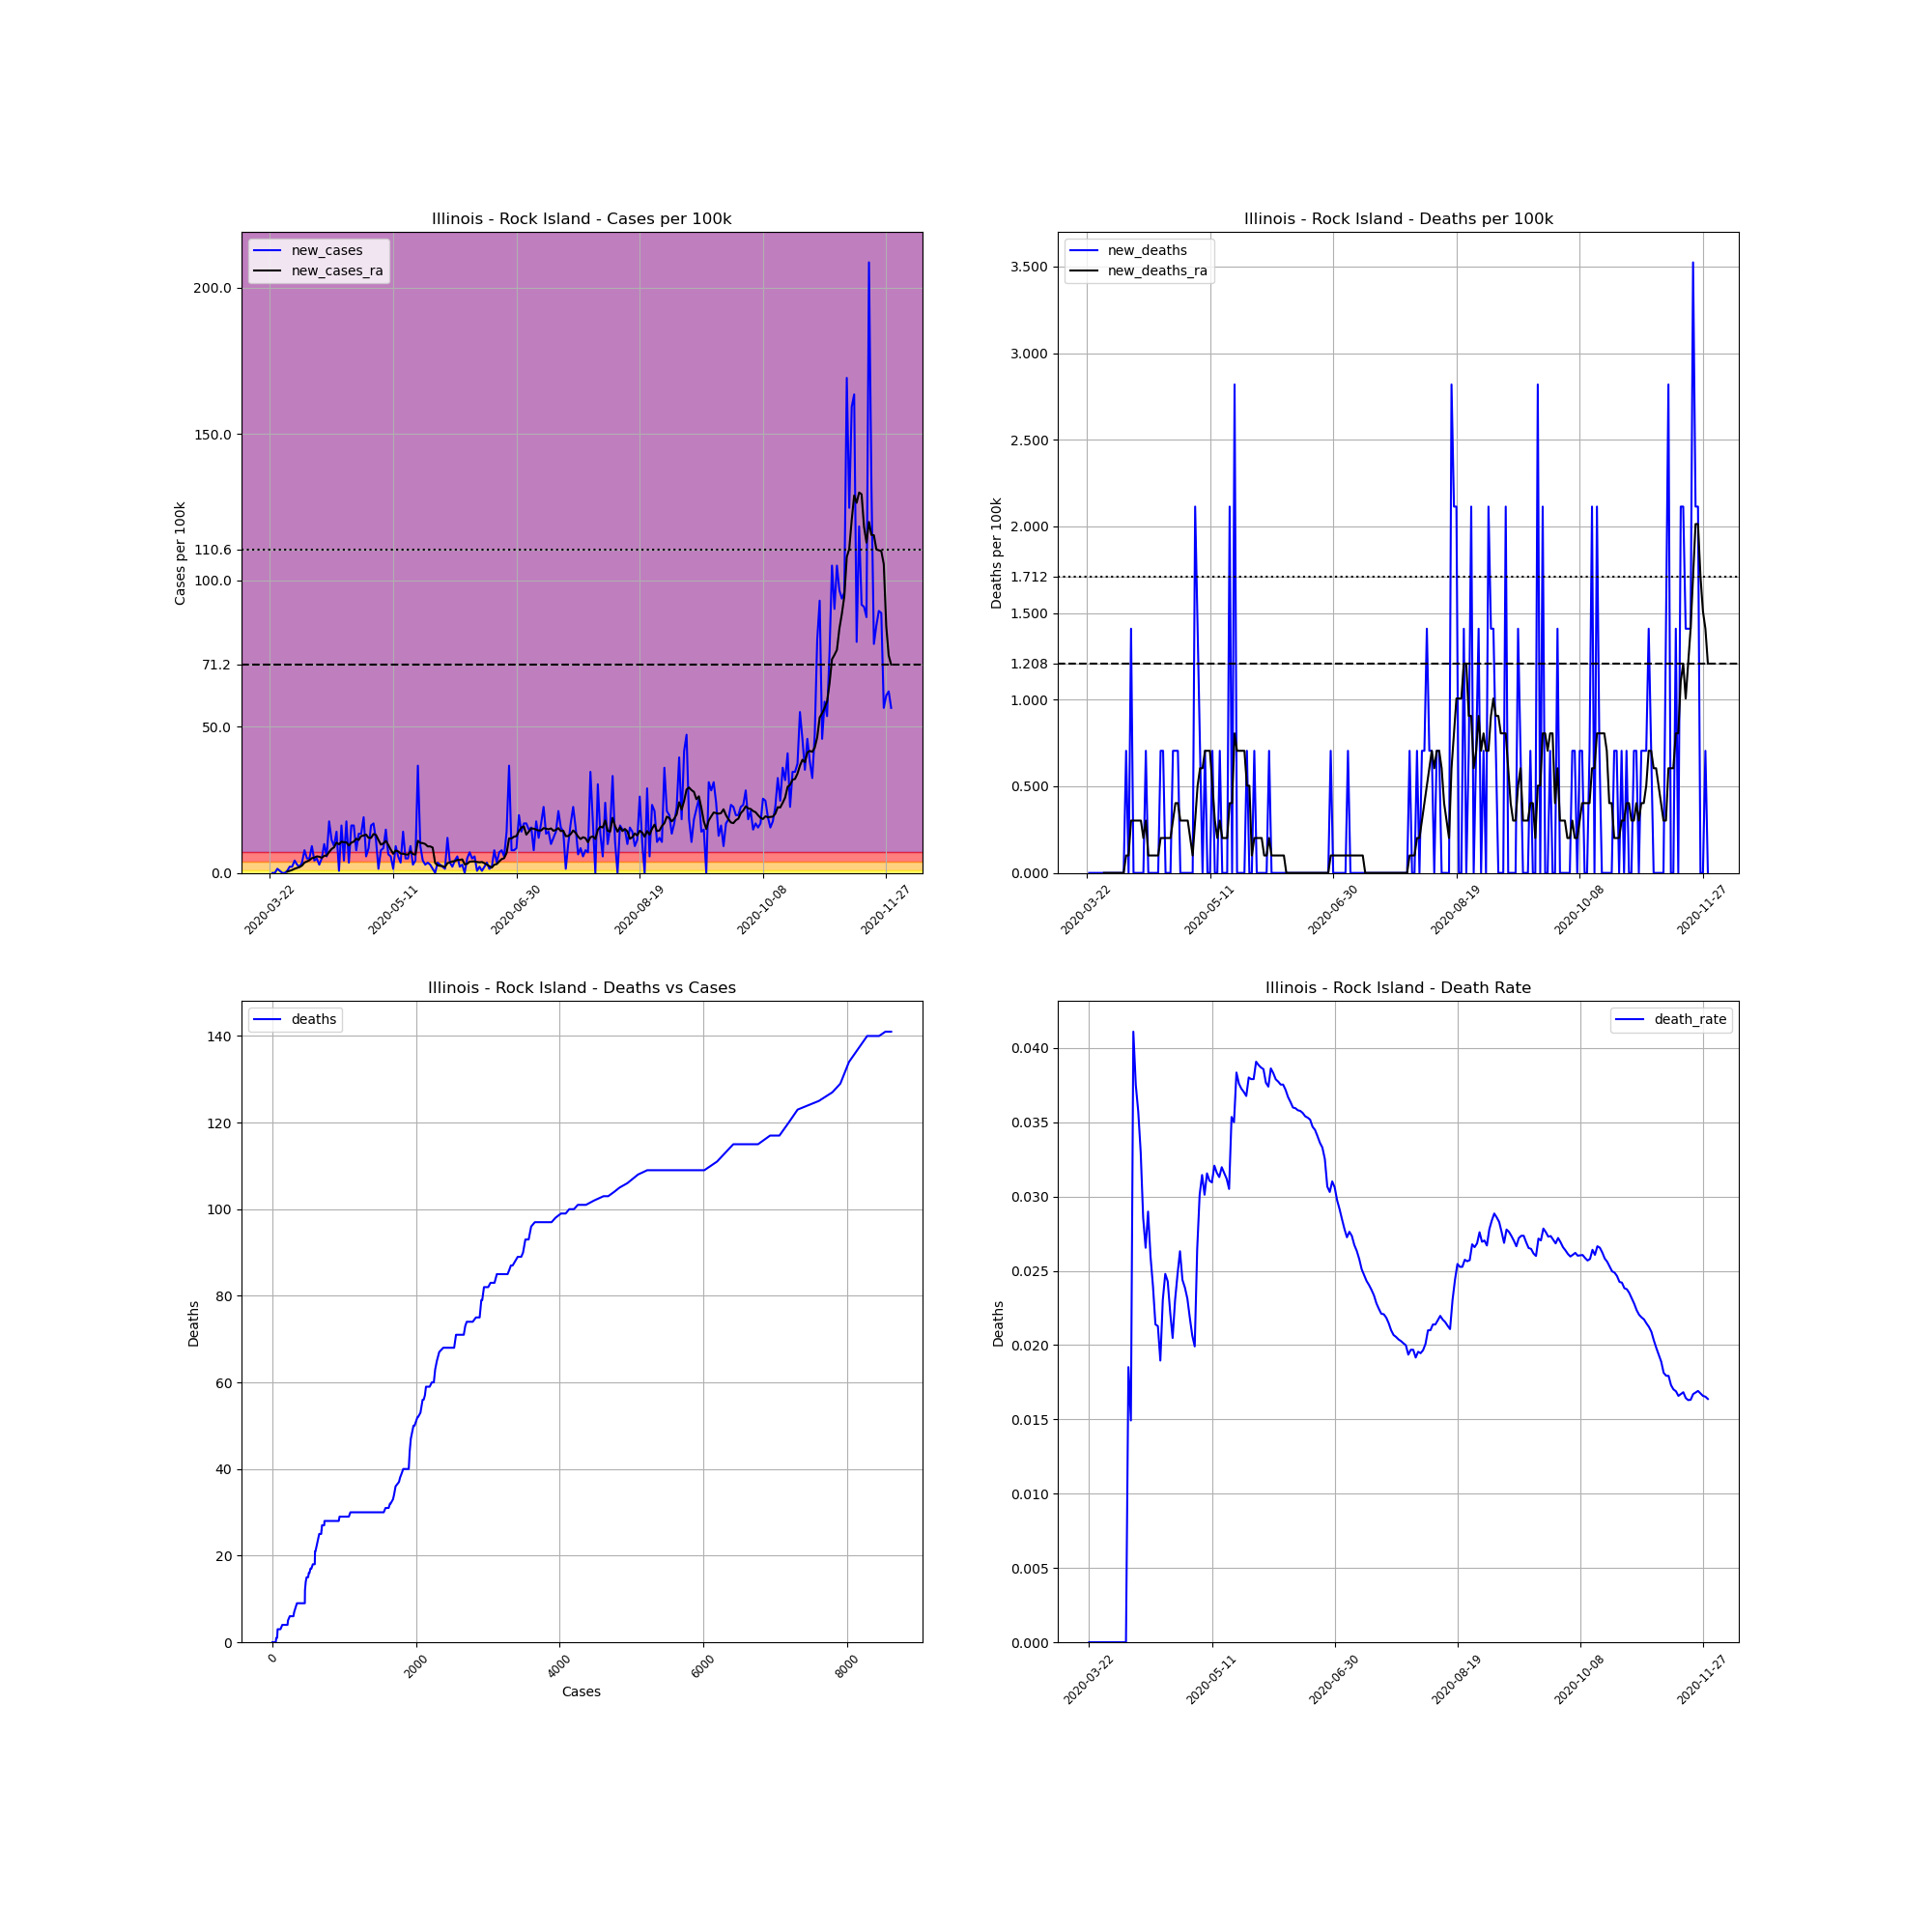

The data file committed next to this chart (first rows):
, date, county, state, fips, cases, deaths, COUNTY, STNAME, CTYNAME, POPESTIMATE2019, cases_per_100k, deaths_per_100k, death_rate, new_cases, new_deaths, new_cases_ra, new_deaths_ra
267839, 2020-03-22, Rock Island, Illinois, 17161, 1, 0.0, 161, Illinois, Rock Island, 141879, 0.7048, 0.0, 0.0, , , , 
267840, 2020-03-23, Rock Island, Illinois, 17161, 1, 0.0, 161, Illinois, Rock Island, 141879, 0.7048, 0.0, 0.0, 0.0, 0.0, , 
267841, 2020-03-24, Rock Island, Illinois, 17161, 1, 0.0, 161, Illinois, Rock Island, 141879, 0.7048, 0.0, 0.0, 0.0, 0.0, , 
267842, 2020-03-25, Rock Island, Illinois, 17161, 3, 0.0, 161, Illinois, Rock Island, 141879, 2.114, 0.0, 0.0, 1.41, 0.0, , 
267843, 2020-03-26, Rock Island, Illinois, 17161, 4, 0.0, 161, Illinois, Rock Island, 141879, 2.819, 0.0, 0.0, 0.7048, 0.0, , 
267844, 2020-03-27, Rock Island, Illinois, 17161, 4, 0.0, 161, Illinois, Rock Island, 141879, 2.819, 0.0, 0.0, 0.0, 0.0, , 
267845, 2020-03-28, Rock Island, Illinois, 17161, 4, 0.0, 161, Illinois, Rock Island, 141879, 2.819, 0.0, 0.0, 0.0, 0.0, , 
267846, 2020-03-29, Rock Island, Illinois, 17161, 5, 0.0, 161, Illinois, Rock Island, 141879, 3.524, 0.0, 0.0, 0.7048, 0.0, 0.4028, 0.0
267847, 2020-03-30, Rock Island, Illinois, 17161, 8, 0.0, 161, Illinois, Rock Island, 141879, 5.639, 0.0, 0.0, 2.114, 0.0, 0.7048, 0.0
267848, 2020-03-31, Rock Island, Illinois, 17161, 11, 0.0, 161, Illinois, Rock Island, 141879, 7.753, 0.0, 0.0, 2.114, 0.0, 1.007, 0.0
267849, 2020-04-01, Rock Island, Illinois, 17161, 17, 0.0, 161, Illinois, Rock Island, 141879, 11.98, 0.0, 0.0, 4.229, 0.0, 1.41, 0.0
267850, 2020-04-02, Rock Island, Illinois, 17161, 21, 0.0, 161, Illinois, Rock Island, 141879, 14.8, 0.0, 0.0, 2.819, 0.0, 1.712, 0.0
267851, 2020-04-03, Rock Island, Illinois, 17161, 24, 0.0, 161, Illinois, Rock Island, 141879, 16.92, 0.0, 0.0, 2.114, 0.0, 2.014, 0.0
267852, 2020-04-04, Rock Island, Illinois, 17161, 29, 0.0, 161, Illinois, Rock Island, 141879, 20.44, 0.0, 0.0, 3.524, 0.0, 2.517, 0.0
267853, 2020-04-05, Rock Island, Illinois, 17161, 40, 0.0, 161, Illinois, Rock Island, 141879, 28.19, 0.0, 0.0, 7.753, 0.0, 3.524, 0.0
267854, 2020-04-06, Rock Island, Illinois, 17161, 47, 0.0, 161, Illinois, Rock Island, 141879, 33.13, 0.0, 0.0, 4.934, 0.0, 3.927, 0.0
267855, 2020-04-07, Rock Island, Illinois, 17161, 54, 1.0, 161, Illinois, Rock Island, 141879, 38.06, 0.7048, 0.01852, 4.934, 0.7048, 4.33, 0.1007
267856, 2020-04-08, Rock Island, Illinois, 17161, 67, 1.0, 161, Illinois, Rock Island, 141879, 47.22, 0.7048, 0.01493, 9.163, 0.0, 5.034, 0.1007
267857, 2020-04-09, Rock Island, Illinois, 17161, 73, 3.0, 161, Illinois, Rock Island, 141879, 51.45, 2.114, 0.0411, 4.229, 1.41, 5.236, 0.3021
267858, 2020-04-10, Rock Island, Illinois, 17161, 80, 3.0, 161, Illinois, Rock Island, 141879, 56.39, 2.114, 0.0375, 4.934, 0.0, 5.639, 0.3021
267859, 2020-04-11, Rock Island, Illinois, 17161, 84, 3.0, 161, Illinois, Rock Island, 141879, 59.21, 2.114, 0.03571, 2.819, 0.0, 5.538, 0.3021
267860, 2020-04-12, Rock Island, Illinois, 17161, 91, 3.0, 161, Illinois, Rock Island, 141879, 64.14, 2.114, 0.03297, 4.934, 0.0, 5.135, 0.3021
267861, 2020-04-13, Rock Island, Illinois, 17161, 105, 3.0, 161, Illinois, Rock Island, 141879, 74.01, 2.114, 0.02857, 9.868, 0.0, 5.84, 0.3021
267862, 2020-04-14, Rock Island, Illinois, 17161, 113, 3.0, 161, Illinois, Rock Island, 141879, 79.65, 2.114, 0.02655, 5.639, 0.0, 5.941, 0.2014
267863, 2020-04-15, Rock Island, Illinois, 17161, 138, 4.0, 161, Illinois, Rock Island, 141879, 97.27, 2.819, 0.02899, 17.62, 0.7048, 7.149, 0.3021
267864, 2020-04-16, Rock Island, Illinois, 17161, 154, 4.0, 161, Illinois, Rock Island, 141879, 108.5, 2.819, 0.02597, 11.28, 0.0, 8.156, 0.1007
267865, 2020-04-17, Rock Island, Illinois, 17161, 167, 4.0, 161, Illinois, Rock Island, 141879, 117.7, 2.819, 0.02395, 9.163, 0.0, 8.76, 0.1007
267866, 2020-04-18, Rock Island, Illinois, 17161, 187, 4.0, 161, Illinois, Rock Island, 141879, 131.8, 2.819, 0.02139, 14.1, 0.0, 10.37, 0.1007
267867, 2020-04-19, Rock Island, Illinois, 17161, 188, 4.0, 161, Illinois, Rock Island, 141879, 132.5, 2.819, 0.02128, 0.7048, 0.0, 9.767, 0.1007
267868, 2020-04-20, Rock Island, Illinois, 17161, 211, 4.0, 161, Illinois, Rock Island, 141879, 148.7, 2.819, 0.01896, 16.21, 0.0, 10.67, 0.1007
267869, 2020-04-21, Rock Island, Illinois, 17161, 217, 5.0, 161, Illinois, Rock Island, 141879, 152.9, 3.524, 0.02304, 4.229, 0.7048, 10.47, 0.2014
267870, 2020-04-22, Rock Island, Illinois, 17161, 242, 6.0, 161, Illinois, Rock Island, 141879, 170.6, 4.229, 0.02479, 17.62, 0.7048, 10.47, 0.2014
267871, 2020-04-23, Rock Island, Illinois, 17161, 247, 6.0, 161, Illinois, Rock Island, 141879, 174.1, 4.229, 0.02429, 3.524, 0.0, 9.364, 0.2014
267872, 2020-04-24, Rock Island, Illinois, 17161, 270, 6.0, 161, Illinois, Rock Island, 141879, 190.3, 4.229, 0.02222, 16.21, 0.0, 10.37, 0.2014
267873, 2020-04-25, Rock Island, Illinois, 17161, 293, 6.0, 161, Illinois, Rock Island, 141879, 206.5, 4.229, 0.02048, 16.21, 0.0, 10.67, 0.2014
267874, 2020-04-26, Rock Island, Illinois, 17161, 304, 7.0, 161, Illinois, Rock Island, 141879, 214.3, 4.934, 0.02303, 7.753, 0.7048, 11.68, 0.3021
267875, 2020-04-27, Rock Island, Illinois, 17161, 323, 8.0, 161, Illinois, Rock Island, 141879, 227.7, 5.639, 0.02477, 13.39, 0.7048, 11.28, 0.4028
267876, 2020-04-28, Rock Island, Illinois, 17161, 342, 9.0, 161, Illinois, Rock Island, 141879, 241.1, 6.343, 0.02632, 13.39, 0.7048, 12.59, 0.4028
267877, 2020-04-29, Rock Island, Illinois, 17161, 369, 9.0, 161, Illinois, Rock Island, 141879, 260.1, 6.343, 0.02439, 19.03, 0.0, 12.79, 0.3021
267878, 2020-04-30, Rock Island, Illinois, 17161, 377, 9.0, 161, Illinois, Rock Island, 141879, 265.7, 6.343, 0.02387, 5.639, 0.0, 13.09, 0.3021
267879, 2020-05-01, Rock Island, Illinois, 17161, 389, 9.0, 161, Illinois, Rock Island, 141879, 274.2, 6.343, 0.02314, 8.458, 0.0, 11.98, 0.3021
267880, 2020-05-02, Rock Island, Illinois, 17161, 412, 9.0, 161, Illinois, Rock Island, 141879, 290.4, 6.343, 0.02184, 16.21, 0.0, 11.98, 0.3021
267881, 2020-05-03, Rock Island, Illinois, 17161, 436, 9.0, 161, Illinois, Rock Island, 141879, 307.3, 6.343, 0.02064, 16.92, 0.0, 13.29, 0.2014
267882, 2020-05-04, Rock Island, Illinois, 17161, 452, 9.0, 161, Illinois, Rock Island, 141879, 318.6, 6.343, 0.01991, 11.28, 0.0, 12.99, 0.1007
267883, 2020-05-05, Rock Island, Illinois, 17161, 454, 12.0, 161, Illinois, Rock Island, 141879, 320, 8.458, 0.02643, 1.41, 2.114, 11.28, 0.3021
267884, 2020-05-06, Rock Island, Illinois, 17161, 465, 14.0, 161, Illinois, Rock Island, 141879, 327.7, 9.868, 0.03011, 7.753, 1.41, 9.666, 0.5034
267885, 2020-05-07, Rock Island, Illinois, 17161, 477, 15.0, 161, Illinois, Rock Island, 141879, 336.2, 10.57, 0.03145, 8.458, 0.7048, 10.07, 0.6041
267886, 2020-05-08, Rock Island, Illinois, 17161, 498, 15.0, 161, Illinois, Rock Island, 141879, 351, 10.57, 0.03012, 14.8, 0.0, 10.98, 0.6041
267887, 2020-05-09, Rock Island, Illinois, 17161, 507, 16.0, 161, Illinois, Rock Island, 141879, 357.3, 11.28, 0.03156, 6.343, 0.7048, 9.565, 0.7048
267888, 2020-05-10, Rock Island, Illinois, 17161, 515, 16.0, 161, Illinois, Rock Island, 141879, 363, 11.28, 0.03107, 5.639, 0.0, 7.954, 0.7048
267889, 2020-05-11, Rock Island, Illinois, 17161, 517, 16.0, 161, Illinois, Rock Island, 141879, 364.4, 11.28, 0.03095, 1.41, 0.0, 6.545, 0.7048
267890, 2020-05-12, Rock Island, Illinois, 17161, 530, 17.0, 161, Illinois, Rock Island, 141879, 373.6, 11.98, 0.03208, 9.163, 0.7048, 7.652, 0.5034
267891, 2020-05-13, Rock Island, Illinois, 17161, 538, 17.0, 161, Illinois, Rock Island, 141879, 379.2, 11.98, 0.0316, 5.639, 0.0, 7.35, 0.3021
267892, 2020-05-14, Rock Island, Illinois, 17161, 543, 17.0, 161, Illinois, Rock Island, 141879, 382.7, 11.98, 0.03131, 3.524, 0.0, 6.646, 0.2014
267893, 2020-05-15, Rock Island, Illinois, 17161, 563, 18.0, 161, Illinois, Rock Island, 141879, 396.8, 12.69, 0.03197, 14.1, 0.7048, 6.545, 0.3021
267894, 2020-05-16, Rock Island, Illinois, 17161, 570, 18.0, 161, Illinois, Rock Island, 141879, 401.8, 12.69, 0.03158, 4.934, 0.0, 6.343, 0.2014
267895, 2020-05-17, Rock Island, Illinois, 17161, 577, 18.0, 161, Illinois, Rock Island, 141879, 406.7, 12.69, 0.0312, 4.934, 0.0, 6.243, 0.2014
267896, 2020-05-18, Rock Island, Illinois, 17161, 590, 18.0, 161, Illinois, Rock Island, 141879, 415.8, 12.69, 0.03051, 9.163, 0.0, 7.35, 0.2014
267897, 2020-05-19, Rock Island, Illinois, 17161, 594, 21.0, 161, Illinois, Rock Island, 141879, 418.7, 14.8, 0.03535, 2.819, 2.114, 6.444, 0.4028
267898, 2020-05-20, Rock Island, Illinois, 17161, 600, 21.0, 161, Illinois, Rock Island, 141879, 422.9, 14.8, 0.035, 4.229, 0.0, 6.243, 0.4028
... 193 more rows
